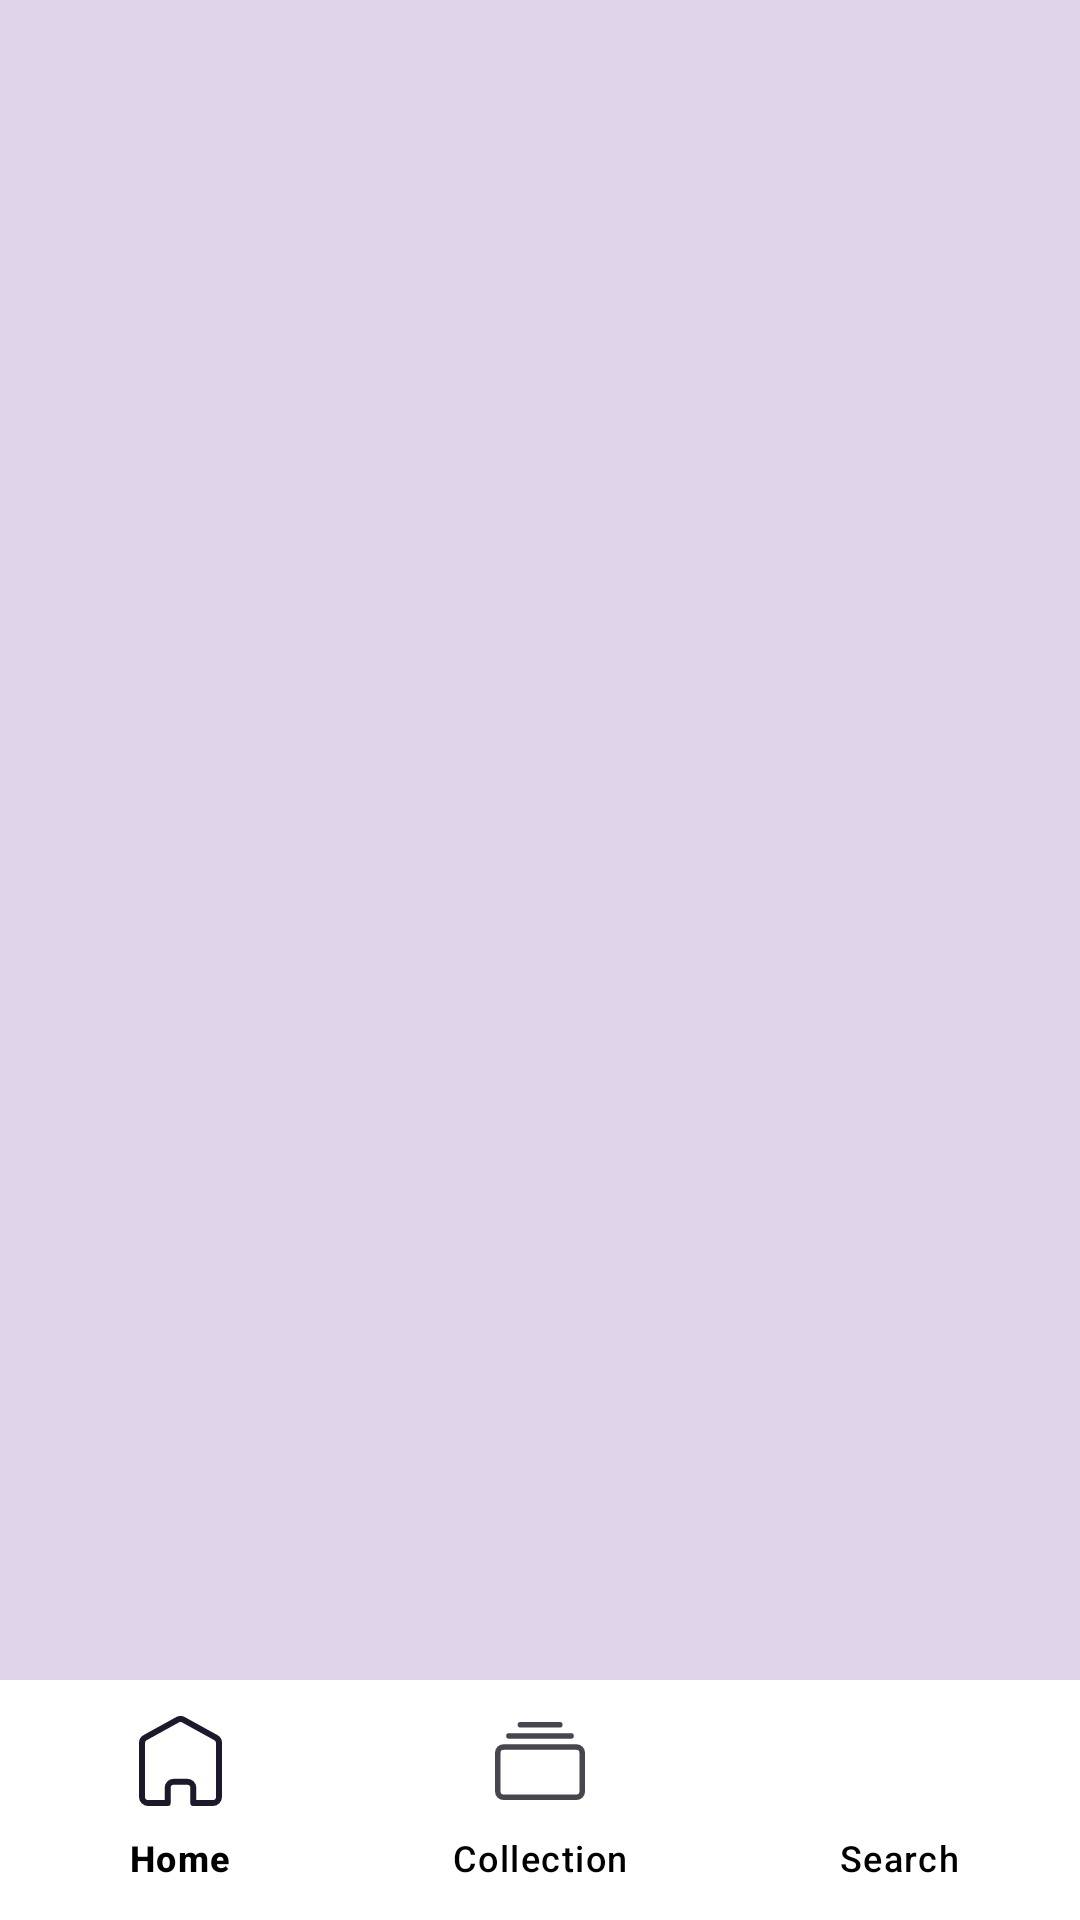

This screen was rendered from an Android layout file. Write that file and the resources it references.
<!-- AndroidManifest.xml: application theme Theme.CuriousCurators -->
<!-- res/layout/activity_collection.xml -->
<?xml version="1.0" encoding="utf-8"?>
<androidx.constraintlayout.widget.ConstraintLayout xmlns:android="http://schemas.android.com/apk/res/android"
    xmlns:app="http://schemas.android.com/apk/res-auto"
    xmlns:tools="http://schemas.android.com/tools"
    android:id="@+id/main"
    android:layout_width="match_parent"
    android:layout_height="match_parent"
    android:background="@color/lilac">


    <com.google.android.material.bottomnavigation.BottomNavigationView
        android:id="@+id/bottomNavigationView"
        android:layout_width="match_parent"
        android:layout_height="wrap_content"
        android:background="@color/white"
        android:elevation="2dp"
        app:itemIconSize="30dp"
        app:itemRippleColor="@android:color/transparent"
        app:itemTextColor="@color/black"
        app:labelVisibilityMode="labeled"
        app:layout_constraintBottom_toBottomOf="parent"
        app:layout_constraintEnd_toEndOf="parent"
        app:layout_constraintStart_toStartOf="parent"
        app:menu="@menu/bottom_menu" />

    <androidx.recyclerview.widget.RecyclerView
        android:id="@+id/collectionRecyclerView"
        android:layout_width="409dp"
        android:layout_height="649dp"
        android:layout_marginBottom="1dp"
        app:layout_constraintBottom_toTopOf="@+id/bottomNavigationView"
        app:layout_constraintEnd_toEndOf="parent"
        app:layout_constraintStart_toStartOf="parent" />

</androidx.constraintlayout.widget.ConstraintLayout>
<!-- resources referenced by this layout -->
<resources>
  <color name="black">#FF000000</color>
  <color name="lilac">#dfd4e9</color>
  <color name="white">#FFFFFFFF</color>
  <style name="Theme.CuriousCurators" parent="Base.Theme.CuriousCurators" />
  <style name="Base.Theme.CuriousCurators" parent="Theme.Material3.DayNight.NoActionBar">
          
          
      </style>
</resources>
